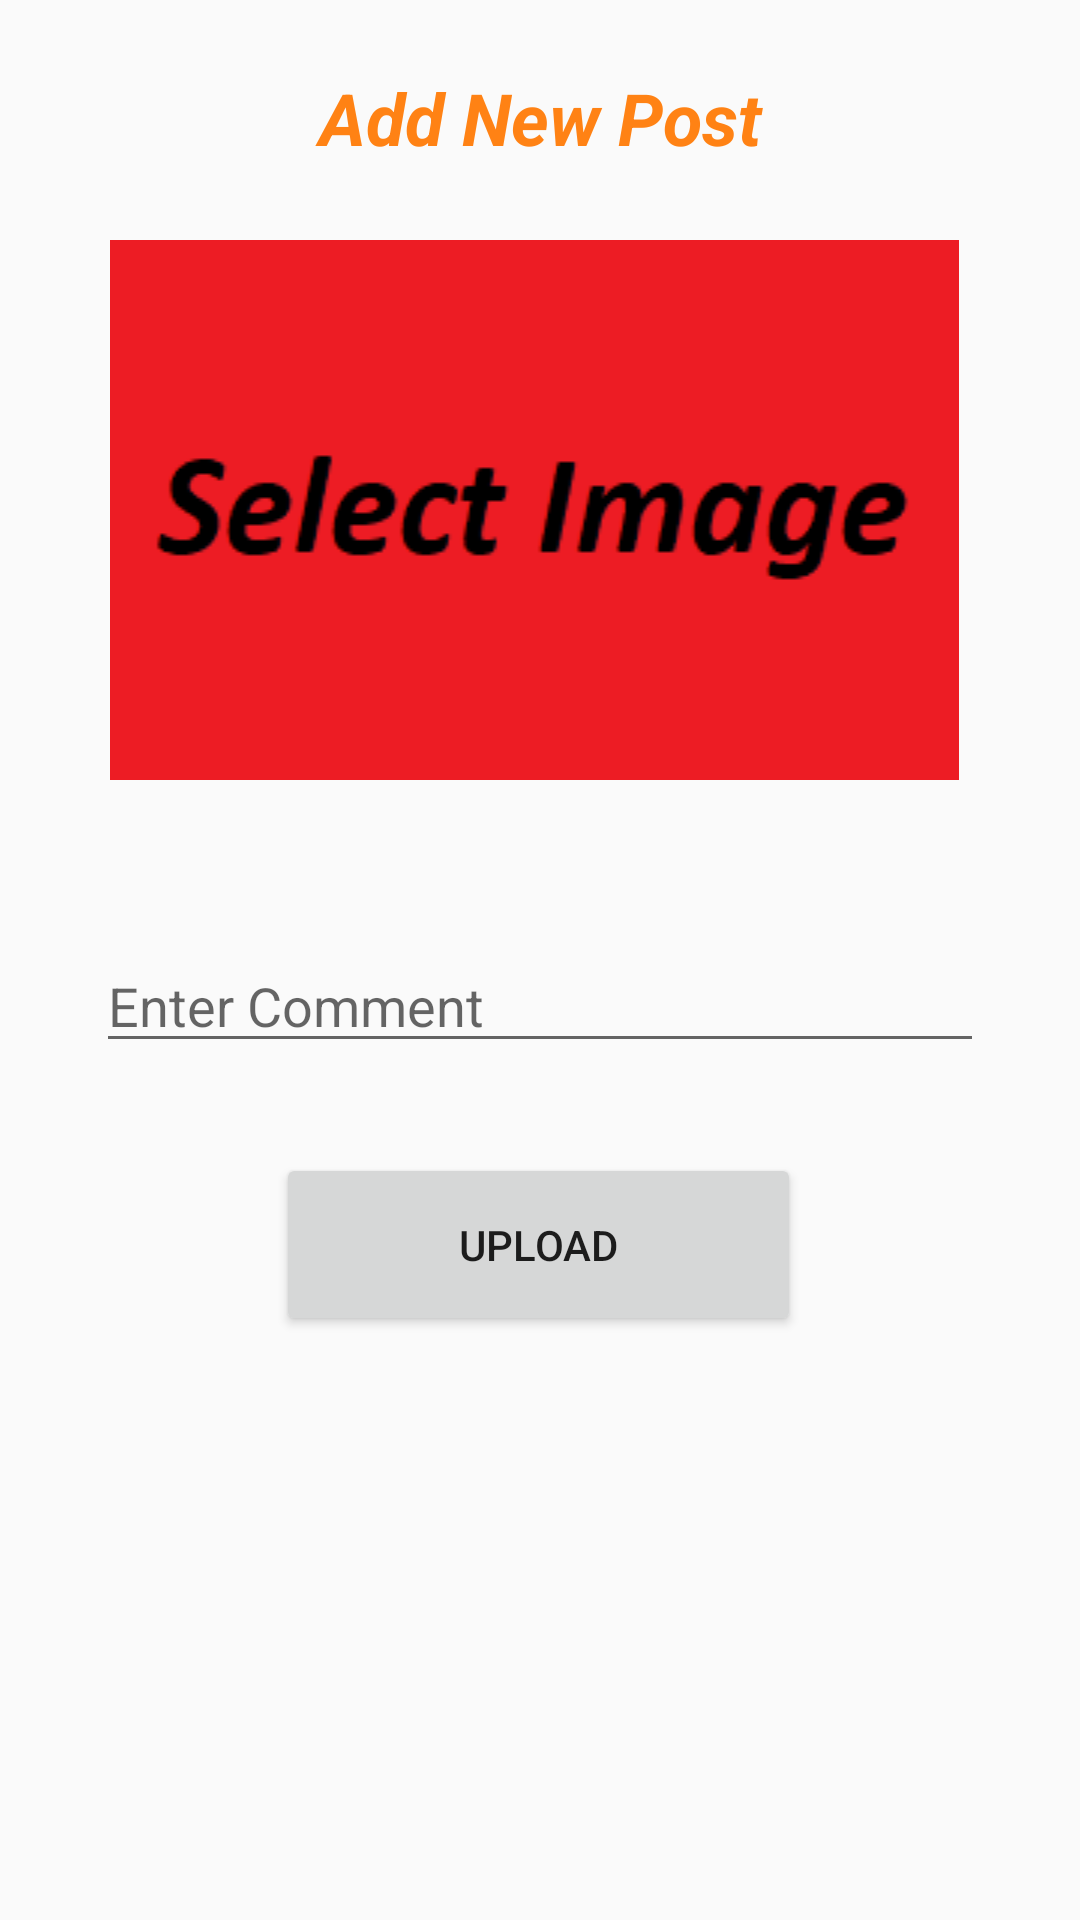

Write the Android layout XML for this screen, with the resource values it uses.
<!-- AndroidManifest.xml: application theme Theme.AppCompat.Light -->
<!-- res/layout/activity_upload.xml -->
<?xml version="1.0" encoding="utf-8"?>

<androidx.constraintlayout.widget.ConstraintLayout xmlns:android="http://schemas.android.com/apk/res/android"
    xmlns:app="http://schemas.android.com/apk/res-auto"
    xmlns:tools="http://schemas.android.com/tools"
    android:layout_width="match_parent"
    android:layout_height="match_parent"
    tools:context=".UploadActivity">

    <ImageView
        android:id="@+id/selectImageId"
        android:layout_width="296dp"
        android:layout_height="180dp"
        android:layout_marginStart="65dp"
        android:layout_marginTop="80dp"
        android:layout_marginEnd="65dp"
        android:layout_marginBottom="38dp"
        android:onClick="selectImageF"
        app:layout_constraintBottom_toTopOf="@+id/commentId"
        app:layout_constraintEnd_toEndOf="parent"
        app:layout_constraintHorizontal_bias="0.533"
        app:layout_constraintStart_toStartOf="parent"
        app:layout_constraintTop_toTopOf="parent"
        app:srcCompat="@drawable/selectimage" />

    <EditText
        android:id="@+id/commentId"
        android:layout_width="296dp"
        android:layout_height="wrap_content"
        android:layout_marginTop="15dp"
        android:layout_marginBottom="39dp"
        android:ems="10"
        android:hint="Enter Comment"
        android:inputType="textPersonName"
        app:layout_constraintBottom_toTopOf="@+id/uploadButtonId"
        app:layout_constraintEnd_toEndOf="parent"
        app:layout_constraintStart_toStartOf="parent"
        app:layout_constraintTop_toBottomOf="@+id/selectImageId" />

    <Button
        android:id="@+id/uploadButtonId"
        android:layout_width="175dp"
        android:layout_height="61dp"
        android:layout_marginTop="30dp"
        android:onClick="uploadF"
        android:text="Upload"
        app:layout_constraintEnd_toEndOf="parent"
        app:layout_constraintHorizontal_bias="0.498"
        app:layout_constraintStart_toStartOf="parent"
        app:layout_constraintTop_toBottomOf="@+id/commentId" />

    <TextView
        android:id="@+id/textView4"
        android:layout_width="257dp"
        android:layout_height="34dp"
        android:text="Add New Post"
        android:textAlignment="center"
        android:textColor="#FF8214"
        android:textSize="24sp"
        android:textStyle="bold|italic"
        app:layout_constraintBottom_toTopOf="@+id/selectImageId"
        app:layout_constraintEnd_toEndOf="parent"
        app:layout_constraintStart_toStartOf="parent"
        app:layout_constraintTop_toTopOf="parent" />
</androidx.constraintlayout.widget.ConstraintLayout>
<!-- resources referenced by this layout -->
<resources>
  <!-- drawable selectimage: png bitmap (drawable, 2689 bytes) -->
</resources>
